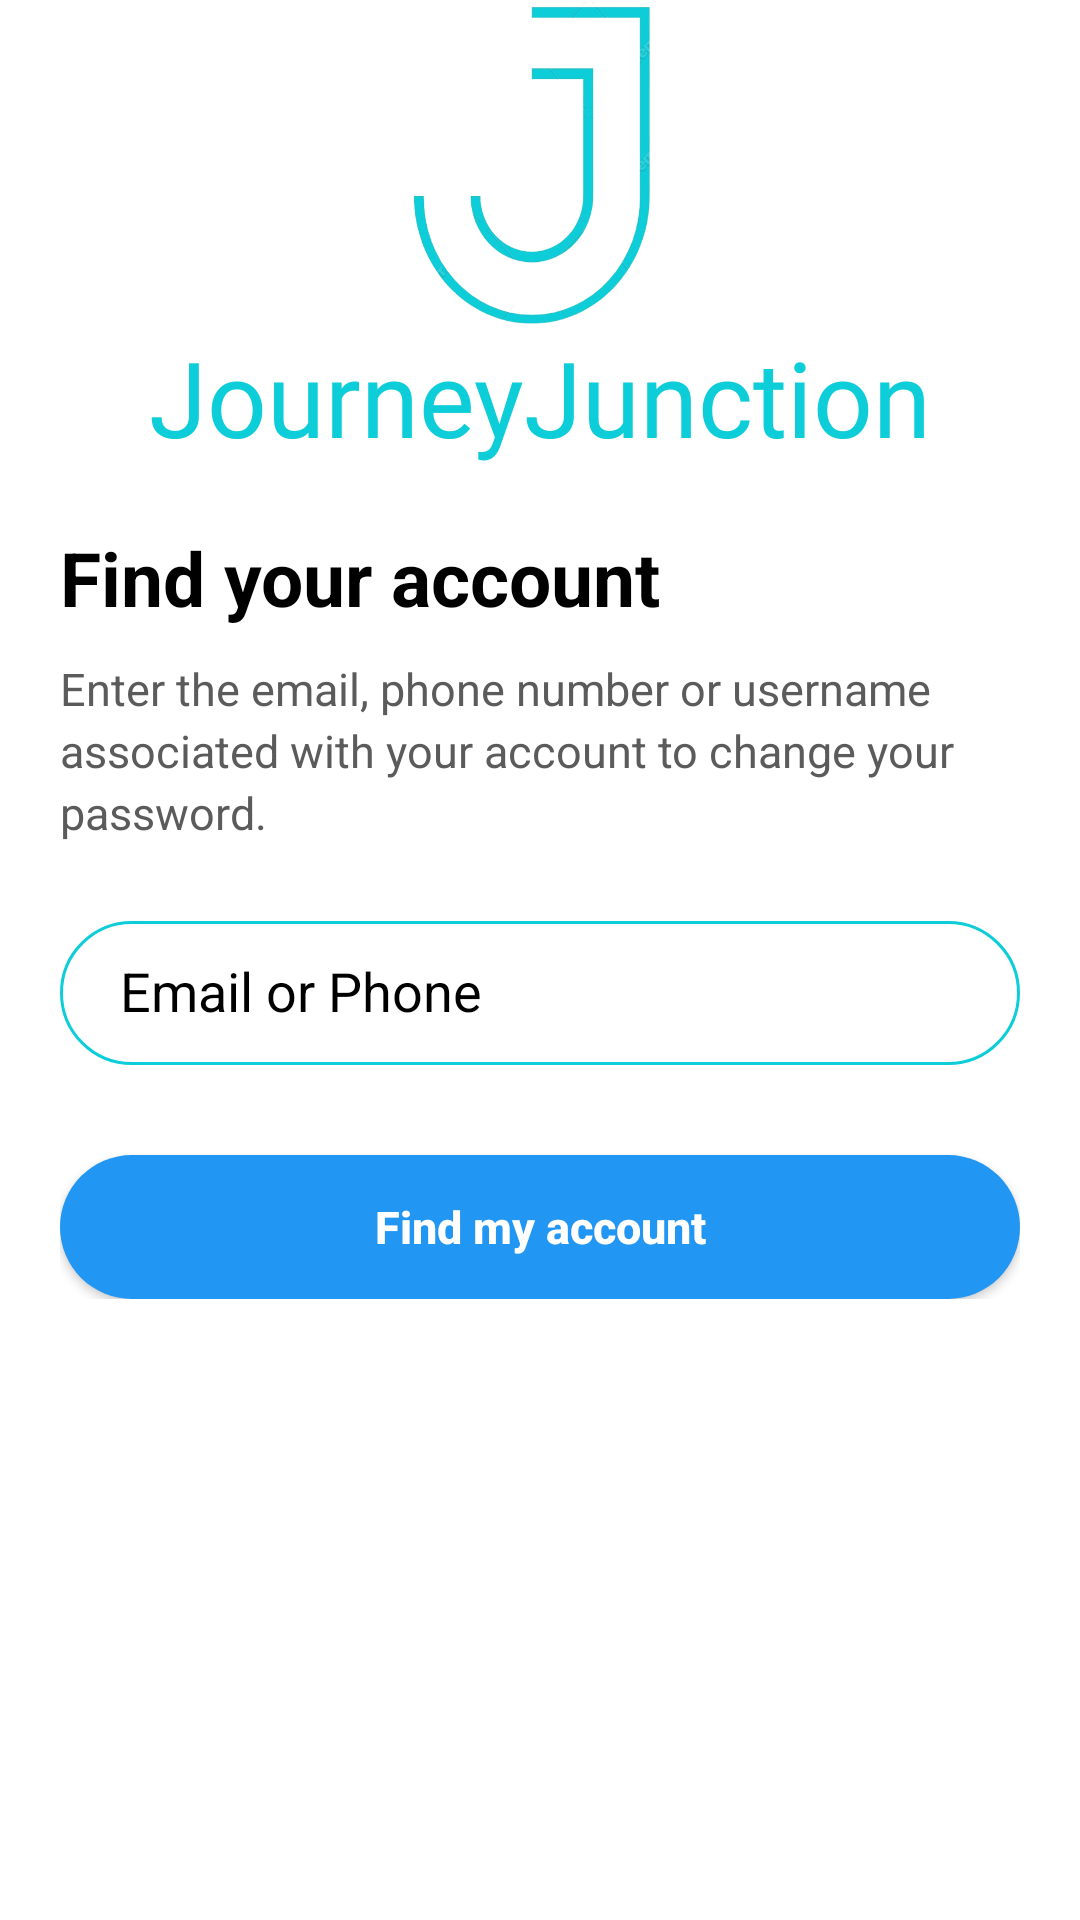

Android layout source for this screen:
<!-- AndroidManifest.xml: application theme Theme.JourneyJunctionXml -->
<!-- res/layout/forgot_password.xml -->
<LinearLayout xmlns:android="http://schemas.android.com/apk/res/android"
    android:layout_width="match_parent"
    android:layout_height="match_parent"
    xmlns:app="http://schemas.android.com/apk/res-auto"
    android:background="@color/white"
    android:orientation="vertical">

    <LinearLayout
        android:layout_width="match_parent"
        android:layout_height="wrap_content"
        android:layout_marginHorizontal="20dp"
        android:orientation="vertical"
        android:gravity="center_horizontal">

        <ImageView
            android:layout_width="92dp"
            android:layout_height="109dp"
            android:background="@drawable/logo" />
        <TextView
            android:layout_width="match_parent"
            android:layout_height="wrap_content"
            android:text="@string/jj"
            android:textSize="35sp"
            android:textAlignment="center"
            android:fontFamily="@font/kellyslab"
            android:textColor="#0DCDD9"/>
    </LinearLayout>
    <LinearLayout
        android:layout_width="match_parent"
        android:layout_height="wrap_content"
        android:layout_marginHorizontal="20dp"
        android:layout_marginVertical="10dp"
        android:orientation="vertical"
        android:gravity="center_horizontal">
        <TextView
            android:layout_width="match_parent"
            android:layout_height="wrap_content"
            android:text="Find your account"
            android:textSize="25sp"
            android:layout_marginVertical="10dp"
            android:textColor="@color/black"
            android:textStyle="bold"
            />
        <TextView
            android:layout_width="match_parent"
            android:layout_height="wrap_content"
            android:text="Enter the email, phone number or username associated with your account to change your password."
            android:lineSpacingExtra="3dp"
            android:textColor="#5B5B5B"
            android:textSize="15sp"
            android:layout_marginBottom="15dp"/>


        <com.google.android.material.textfield.TextInputLayout
            android:layout_width="match_parent"
            android:layout_height="wrap_content"
            app:boxStrokeWidth="2dp"
            android:hint="Email or Phone"
            android:textColorHint="@color/black"
            app:hintTextColor="#0DCDD9">

            <com.google.android.material.textfield.TextInputEditText
                android:layout_width="match_parent"
                android:background="@drawable/text_field"
                android:layout_height="48dp"
                android:textColor="@color/black"
                android:paddingHorizontal="20dp"
                android:inputType="textEmailAddress"
                android:imeOptions="actionDone"
                />

        </com.google.android.material.textfield.TextInputLayout>

        <Button
            android:layout_width="match_parent"
            android:layout_height="48dp"
            android:text="Find my account"
            android:layout_marginTop="30dp"
            android:textStyle="bold"
            android:textSize="15sp"
            android:background="@drawable/button"
            android:textColor="@color/white"
            android:textAllCaps="false"
            android:id="@+id/sign_up"
            />

    </LinearLayout>
</LinearLayout>
<!-- resources referenced by this layout -->
<resources>
  <color name="black">#FF000000</color>
  <color name="white">#FFFFFFFF</color>
  <!-- drawable button (drawable) -->
  <shape xmlns:android="http://schemas.android.com/apk/res/android"
      android:shape="rectangle">
      <solid android:color="#2196F3" />
      <corners android:radius="200dp" />
  </shape>
  <!-- drawable logo: png bitmap (drawable, 73046 bytes) -->
  <!-- drawable text_field (drawable) -->
  <shape xmlns:android="http://schemas.android.com/apk/res/android"
      android:shape="rectangle">
      <solid android:color="#ffffff" />
      <stroke android:color="#0DCDD9" android:width="1sp"/>
      <corners android:radius="200dp" />
  </shape>
  <string name="jj">JourneyJunction</string>
  <style name="Theme.JourneyJunctionXml" parent="Base.Theme.JourneyJunctionXml" />
  <style name="Base.Theme.JourneyJunctionXml" parent="Theme.AppCompat.DayNight.NoActionBar">
          
          
      </style>
</resources>
